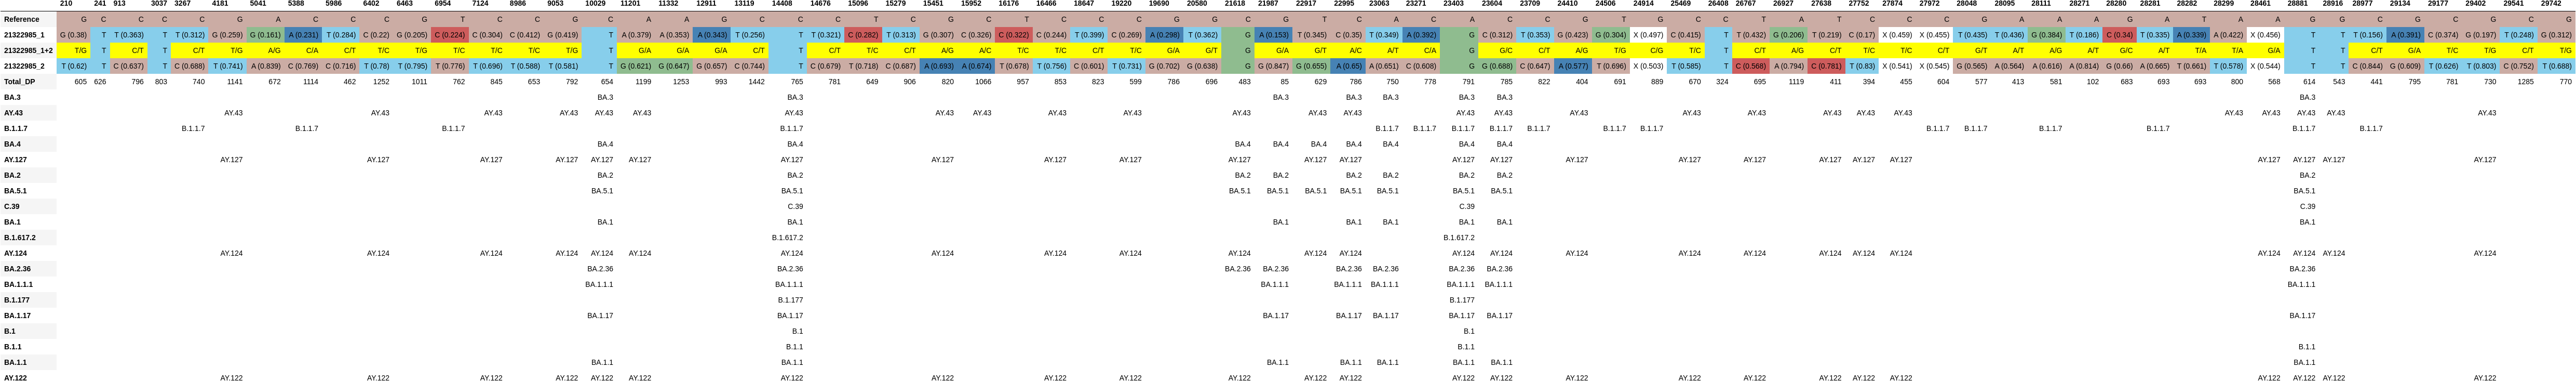

Source data for this figure (header and first rows):
, 210, 241, 913, 3037, 3267, 4181, 5041, 5388, 5986, 6402, 6463, 6954, 7124, 8986, 9053, 10029, 11201, 11332, 12911, 13119, 14408, 14676, 15096
Reference, G, C, C, C, C, G, A, C, C, C, G, T, C, C, G, C, A, A, G, C, C, C, T
21322985_1, G (0.38), T, T (0.363), T, T (0.312), G (0.259), G (0.161), A (0.231), T (0.284), C (0.22), G (0.205), C (0.224), C (0.304), C (0.412), G (0.419), T, A (0.379), A (0.353), A (0.343), T (0.256), T, T (0.321), C (0.282)
21322985_1+2, T/G, T, C/T, T, C/T, T/G, A/G, C/A, C/T, T/C, T/G, T/C, T/C, T/C, T/G, T, G/A, G/A, G/A, C/T, T, C/T, T/C
21322985_2, T (0.62), T, C (0.637), T, C (0.688), T (0.741), A (0.839), C (0.769), C (0.716), T (0.78), T (0.795), T (0.776), T (0.696), T (0.588), T (0.581), T, G (0.621), G (0.647), G (0.657), C (0.744), T, C (0.679), T (0.718)
Total_DP, 605, 626, 796, 803, 740, 1141, 672, 1114, 462, 1252, 1011, 762, 845, 653, 792, 654, 1199, 1253, 993, 1442, 765, 781, 649
BA.3, , , , , , , , , , , , , , , , BA.3, , , , , BA.3, , 
AY.43, , , , , , AY.43, , , , AY.43, , , AY.43, , AY.43, AY.43, AY.43, , , , AY.43, , 
B.1.1.7, , , , , B.1.1.7, , , B.1.1.7, , , , B.1.1.7, , , , , , , , , B.1.1.7, , 
BA.4, , , , , , , , , , , , , , , , BA.4, , , , , BA.4, , 
AY.127, , , , , , AY.127, , , , AY.127, , , AY.127, , AY.127, AY.127, AY.127, , , , AY.127, , 
BA.2, , , , , , , , , , , , , , , , BA.2, , , , , BA.2, , 
BA.5.1, , , , , , , , , , , , , , , , BA.5.1, , , , , BA.5.1, , 
C.39, , , , , , , , , , , , , , , , , , , , , C.39, , 
BA.1, , , , , , , , , , , , , , , , BA.1, , , , , BA.1, , 
B.1.617.2, , , , , , , , , , , , , , , , , , , , , B.1.617.2, , 
AY.124, , , , , , AY.124, , , , AY.124, , , AY.124, , AY.124, AY.124, AY.124, , , , AY.124, , 
BA.2.36, , , , , , , , , , , , , , , , BA.2.36, , , , , BA.2.36, , 
BA.1.1.1, , , , , , , , , , , , , , , , BA.1.1.1, , , , , BA.1.1.1, , 
B.1.177, , , , , , , , , , , , , , , , , , , , , B.1.177, , 
BA.1.17, , , , , , , , , , , , , , , , BA.1.17, , , , , BA.1.17, , 
B.1, , , , , , , , , , , , , , , , , , , , , B.1, , 
B.1.1, , , , , , , , , , , , , , , , , , , , , B.1.1, , 
BA.1.1, , , , , , , , , , , , , , , , BA.1.1, , , , , BA.1.1, , 
AY.122, , , , , , AY.122, , , , AY.122, , , AY.122, , AY.122, AY.122, AY.122, , , , AY.122, , 
